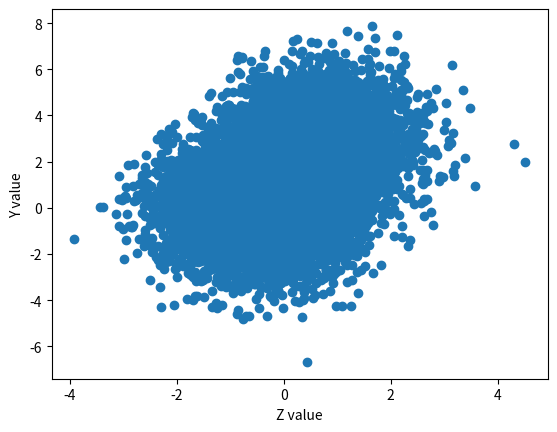
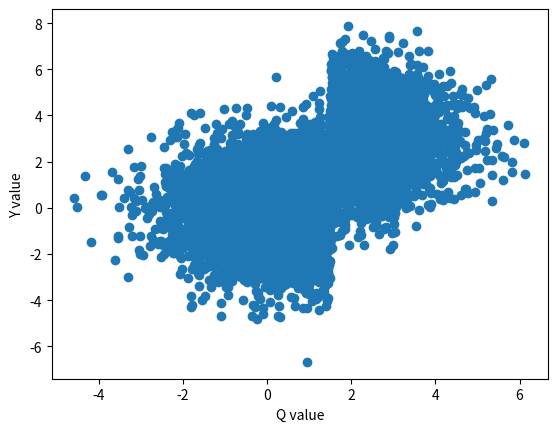
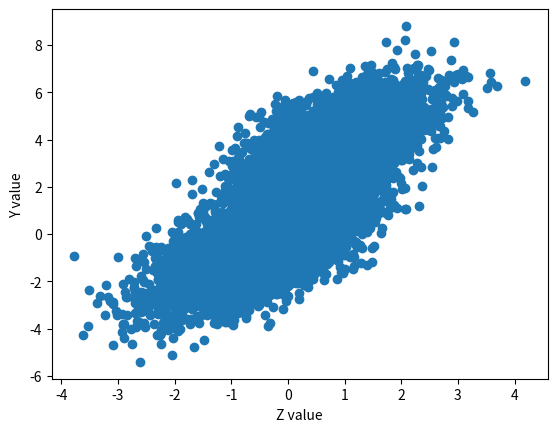
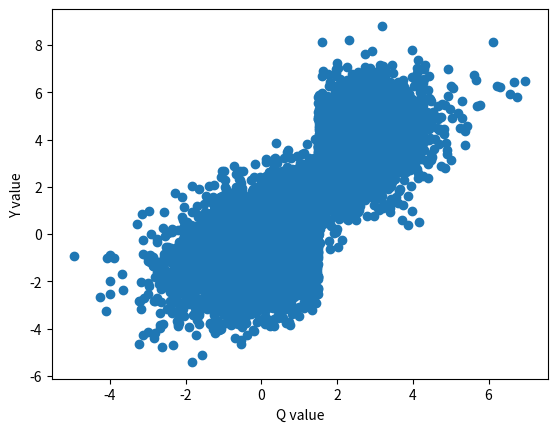

Source code (Python) for these figures, in order:
# Q = I_1 + gamma * Z + eta
#  Noise and Z should be normal because we want Q to be normal as
# well as for homoscedasticity and normality of G_bar
# No trivial aspects of the simulation
#
# Create the dataset and runs the algorithm on the dataset
# Make this first step a function that outputs interesting results (optimal threshold in non-performative)

#libraries
import numpy as np
import matplotlib.pyplot as plt

# Functions
def sim_q(n, z_bar, z_var, eta_var, gamma):
    "function that creates a dataset of Q to use in the model"
    z = np.random.normal(z_bar, z_var, n)
    i_1 = np.ones(n)
    eta = np.random.normal(0, eta_var, n)
    q = i_1 + gamma * z + eta
    return z, q

def binary(q, phi):
    "The 1 value that checks if phi is crossed"
    oneVector = []
    for i in range(len(q)):
        if q[i] > phi:
            oneVector.append(1)
        else:
            oneVector.append(0)
    return np.asarray(oneVector)

def sim_y(n, z_bar, z_var, eta_var, gamma, phi, x_bar, x_var, theta, demographics):
    "Meant to simulate Y as a dataset"
    x = np.random.normal(x_bar, x_var, n)
    nu = np.random.normal(0, 1, n)
    q = sim_q(n, z_bar, z_var, eta_var, gamma)
    if demographics == True:
        y = w*binary(q[1], phi) + theta*q[0]+ nu
    if demographics == False:
        y = w*binary(q[1], phi) - theta*x + nu
    return y, q[0], q[1]

def non_perf_data(n, z_bar, z_var, eta_var, gamma, phi, x_bar, x_var, theta, demographics):
    results = sim_y(n, z_bar, z_var, eta_var, gamma, phi, x_bar, x_var, theta, demographics)
    print(results[0])

    plt.scatter(results[1], results[0])
    plt.xlabel("Z value")
    plt.ylabel("Y value")
    plt.show()

    plt.scatter(results[2], results[0])
    plt.xlabel("Q value")
    plt.ylabel("Y value")
    plt.show()

#Variables
n = 10000
z_bar = 0
z_var = 1
eta_var = 1
gamma = 1
phi = 1.5
w = 3
x_bar = 0
x_var = 1
theta = 1

# Example
non_perf_data(n, z_bar, z_var, eta_var, gamma, phi, x_bar, x_var, theta, False) # Z != X
non_perf_data(n, z_bar, z_var, eta_var, gamma, phi, x_bar, x_var, theta, True) # Z = X
